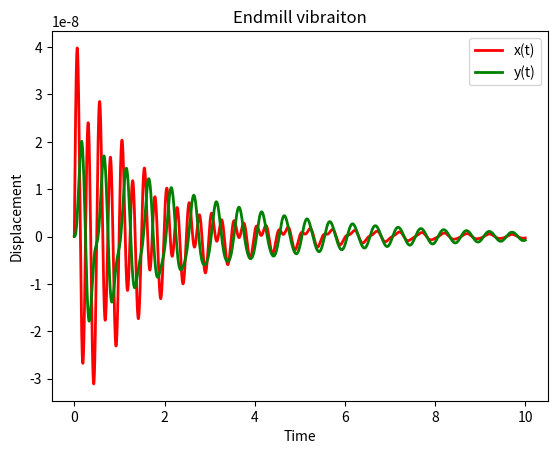

Write the Python code that produced this figure.
import numpy as np
import matplotlib.pyplot as plt

N = 100000  # サンプル数
T = 10  # 時間幅


def f1(u, v):
    return v


def f2(u, v, fx, fy):
    M_inv = np.linalg.inv(M)

    F = np.zeros(len(M))
    F[0] = fx
    F[1] = fy

    return np.dot(M_inv, F) - np.dot(np.dot(C, M_inv), v) - np.dot(np.dot(K, M_inv), u)


def impulse(A=1):
    impulse = np.zeros(N)
    impulse[1] = A
    return impulse


noforce = np.zeros(N)


def sim(u0, v0, fx=noforce, fy=noforce):
    h = float(T / N)
    u, v = u0, v0

    time = []
    x_position = []
    x_velocity = []
    y_position = []
    y_velocity = []

    for i in range(N):
        t = i * h

        time.append(t)
        x_position.append(u[0])
        x_velocity.append(v[0])

        y_position.append(u[1])
        y_velocity.append(v[1])

        if i % 100 == 0:
            print("iteration=", i, "time=", t)

        k11 = f1(u, v)
        k12 = f2(u, v, fx[i], fy[i])

        k21 = f1(u + k11 * (h / 2), v + k12 * (h / 2))
        k22 = f2(u + k11 * (h / 2), v + k12 * (h / 2), fx[i], fy[i])

        k31 = f1(u + k21 * (h / 2), v + k22 * (h / 2))
        k32 = f2(u + k21 * (h / 2), v + k22 * (h / 2), fx[i], fy[i])

        k41 = f1(u + k31 * h, v + k32 * h)
        k42 = f2(u + k31 * h, v + k32 * h, fx[i], fy[i])

        u += (k11 + 2 * k21 + 2 * k31 + k41) * h / 6
        v += (k12 + 2 * k22 + 2 * k32 + k42) * h / 6

    return time, x_position, y_position


# M = np.array([[100, 0], [0, 50]])
# C = np.array([[100, -50], [-50, 50]])
# K = np.array([[6.0e4, -1.0e4], [-1.0e4, 1.0e4]])

# u0 = np.zeros(len(M))
# v0 = np.zeros(len(M))

# impulse = impulse()
# time, x_position, y_position = sim(u0, v0, fx=impulse)

# plt.plot(time, y_position, color="red", linewidth=2, label="y(t)")
# plt.title("Endmill vibraiton")
# plt.xlabel("Time")
# plt.ylabel("Displacement")
# plt.legend()
# plt.show()

M = np.array([[100, 0], [0, 50]])
C = np.array([[100, -50], [-50, 50]])
K = np.array([[6.0e4, -1.0e4], [-1.0e4, 1.0e4]])


u0 = np.array([0.0, 0.0])
v0 = np.array([0.0, 0.0])


impulse = impulse()
time, x_position, y_position = sim(u0, v0, fx=impulse)

plt.plot(time, x_position, color="red", linewidth=2, label="x(t)")
plt.plot(time, y_position, color="green", linewidth=2, label="y(t)")
plt.title("Endmill vibraiton")
plt.xlabel("Time")
plt.ylabel("Displacement")
plt.legend()
plt.show()
